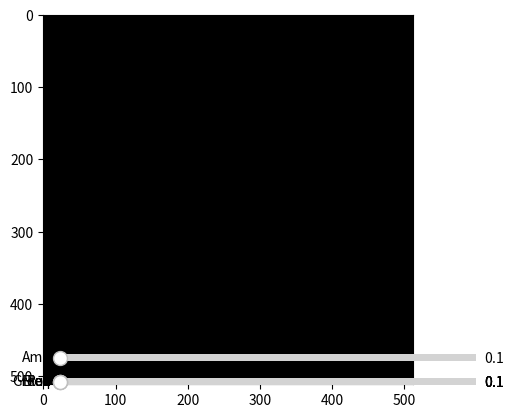
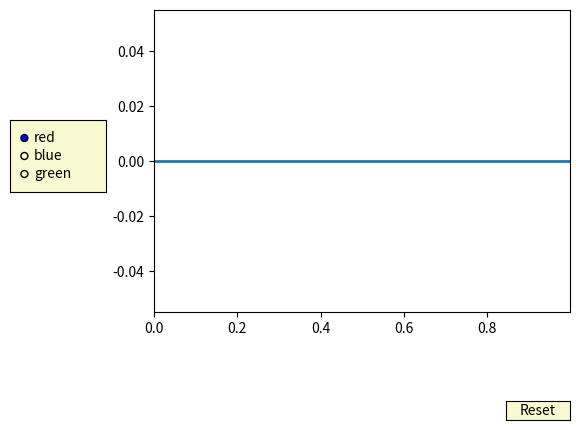

Source code (Python) for these figures, in order:
import numpy as np 
import matplotlib.pyplot as plt
from matplotlib.widgets import Slider, Button, RadioButtons


blank = np.zeros((512,512,3), np.uint8)
plt.imshow(blank)
axcolor = 'lightgoldenrodyellow'
axfreq = plt.axes([0.25, 0.1, 0.65, 0.03], facecolor=axcolor)
axamp = plt.axes([0.25, 0.15, 0.65, 0.03], facecolor=axcolor)

t = np.arange(0.0, 1.0, 0.001)
a0 = 0
f0 = 0
delta_f = 5.0
red_slider = Slider(axfreq, 'Red', 0.1, 30.0, valinit=0, valstep=1)
green_slider = Slider(axfreq, 'Green', 0.1, 30.0, valinit=0, valstep=1)
blue_slider = Slider(axfreq, 'Blue', 0.1, 30.0, valinit=0, valstep=1)
plt.show()


fig, ax = plt.subplots()
plt.subplots_adjust(left=0.25, bottom=0.25)
t = np.arange(0.0, 1.0, 0.001)
a0 = 0
f0 = 0
delta_f = 5.0
s = a0 * np.sin(2 * np.pi * f0 * t)
l, = plt.plot(t, s, lw=2)
ax.margins(x=0)





samp = Slider(axamp, 'Amp', 0.1, 10.0, valinit=a0)
sfreq = Slider(axfreq, 'Freq', 0.1, 30.0, valinit=f0, valstep=delta_f)


def update(val):
    amp = samp.val
    freq = sfreq.val
    l.set_ydata(amp*np.sin(2*np.pi*freq*t))
    fig.canvas.draw_idle()


sfreq.on_changed(update)
samp.on_changed(update)

resetax = plt.axes([0.8, 0.025, 0.1, 0.04])
button = Button(resetax, 'Reset', color=axcolor, hovercolor='0.975')


def reset(event):
    red_slider.reset()
    green_slider.reset()
    blue_slider.reset()
    sfreq.reset()
    samp.reset()
button.on_clicked(reset)

rax = plt.axes([0.025, 0.5, 0.15, 0.15], facecolor=axcolor)
radio = RadioButtons(rax, ('red', 'blue', 'green'), active=0)


def colorfunc(label):
    l.set_color(label)
    fig.canvas.draw_idle()

radio.on_clicked(colorfunc)
plt.show()